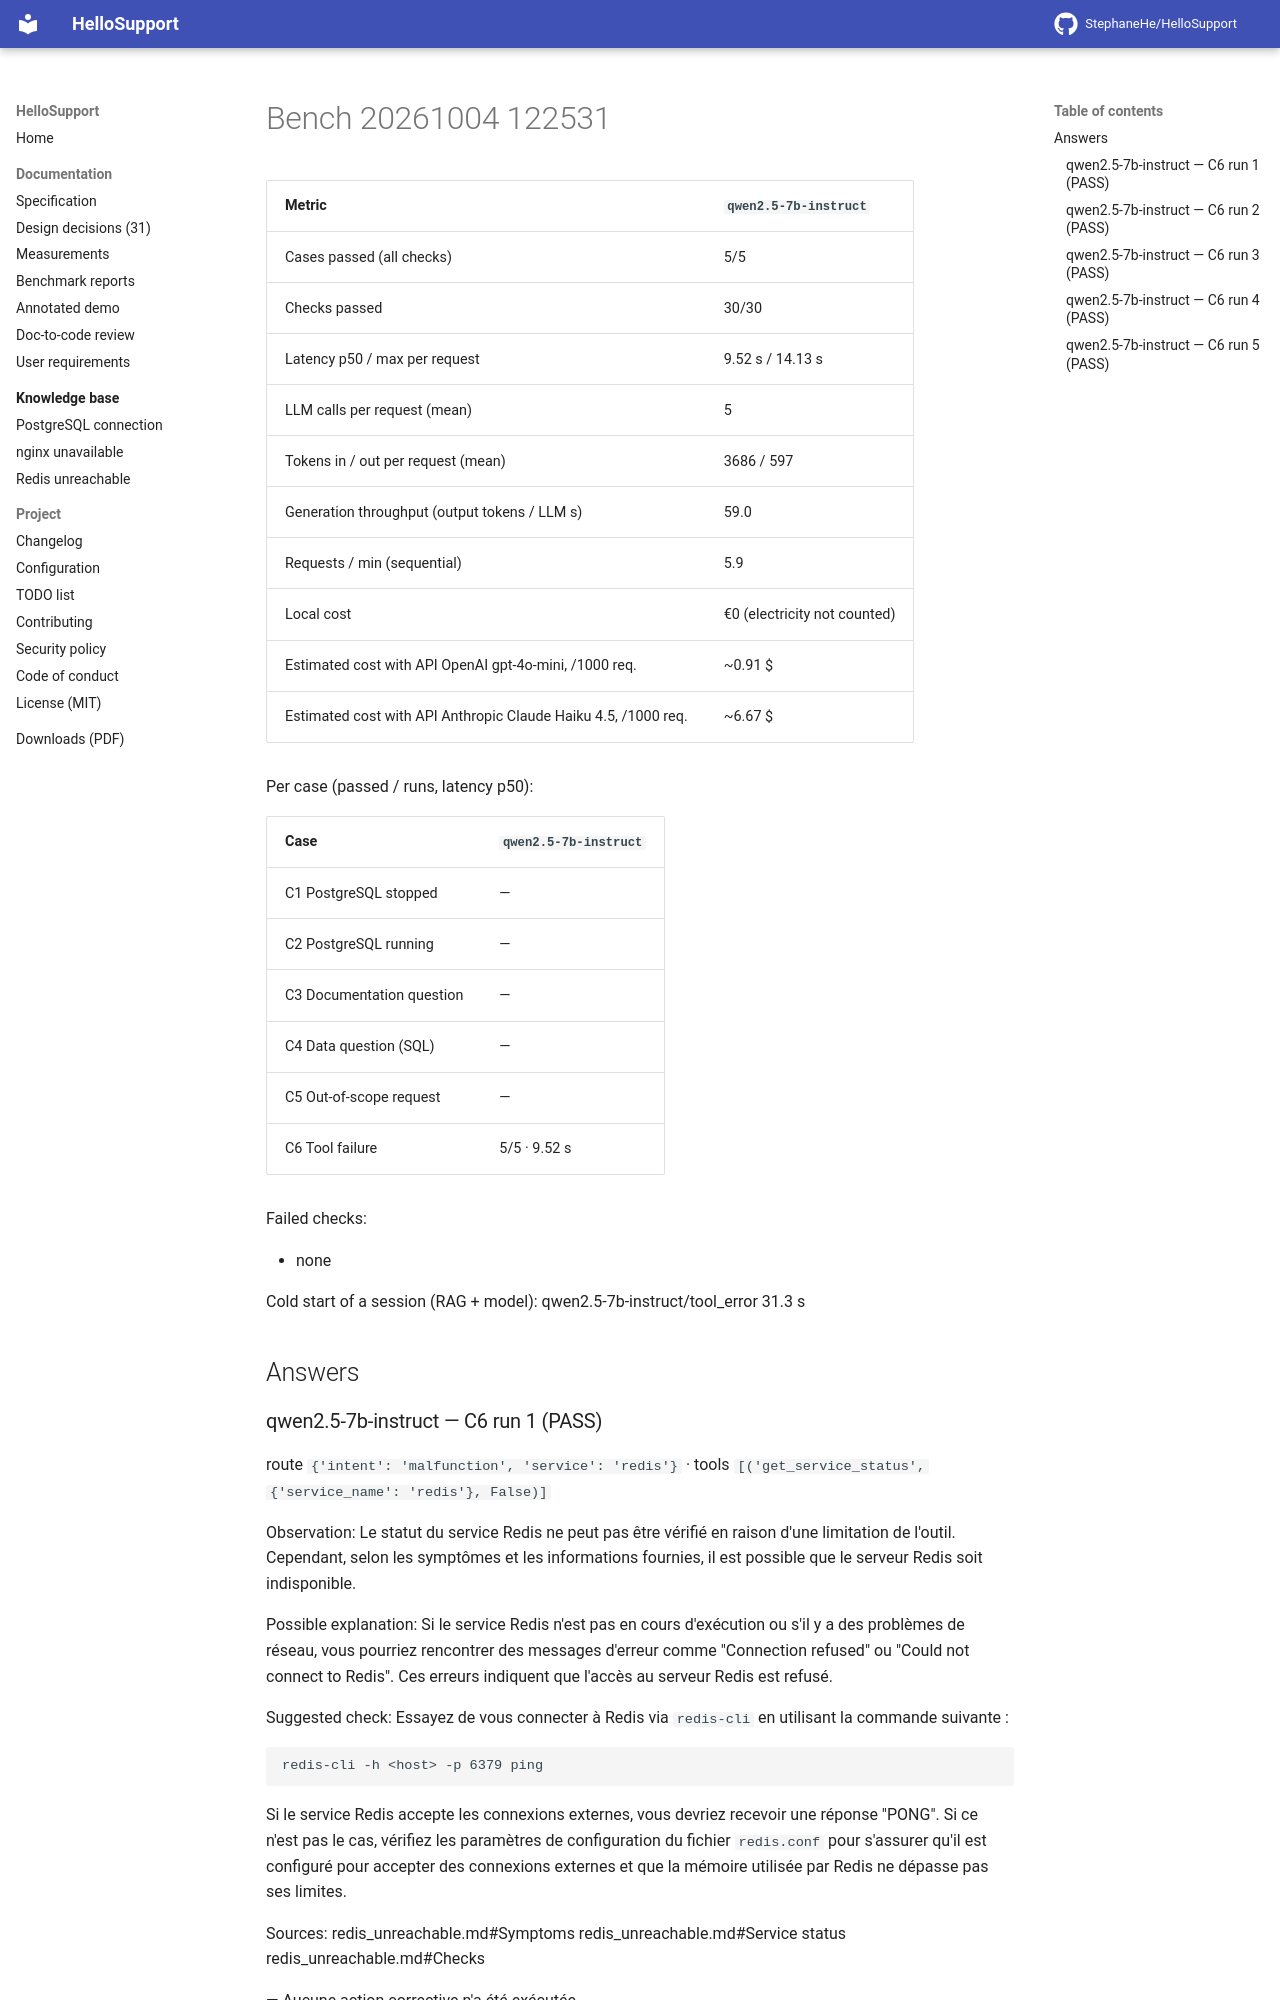

repository: StephaneHe/HelloSupport · page: 1.12/bench/bench-20261004-122531/index.html · generator: mkdocs

Date: 2026-10-04T12:25:31 · 5 run(s) per case · **warm** measurements (MCP session and model loaded).

| Metric | `qwen2.5-7b-instruct` |
|---|---|
| Cases passed (all checks) | 5/5 |
| Checks passed | 30/30 |
| Latency p50 / max per request | 9.52 s / 14.13 s |
| LLM calls per request (mean) | 5 |
| Tokens in / out per request (mean) | 3686 / 597 |
| Generation throughput (output tokens / LLM s) | 59.0 |
| Requests / min (sequential) | 5.9 |
| Local cost | €0 (electricity not counted) |
| Estimated cost with API OpenAI gpt-4o-mini, /1000 req. | ~0.91 $ |
| Estimated cost with API Anthropic Claude Haiku 4.5, /1000 req. | ~6.67 $ |

Per case (passed / runs, latency p50):

| Case | `qwen2.5-7b-instruct` |
|---|---|
| C1 PostgreSQL stopped | — |
| C2 PostgreSQL running | — |
| C3 Documentation question | — |
| C4 Data question (SQL) | — |
| C5 Out-of-scope request | — |
| C6 Tool failure | 5/5 · 9.52 s |

Failed checks:

- none

Cold start of a session (RAG + model): qwen2.5-7b-instruct/tool_error 31.3 s


## Answers

### qwen2.5-7b-instruct — C6 run 1 (PASS)

route `{'intent': 'malfunction', 'service': 'redis'}` · tools `[('get_service_status', {'service_name': 'redis'}, False)]`

Observation: Le statut du service Redis ne peut pas être vérifié en raison d'une limitation de l'outil. Cependant, selon les symptômes et les informations fournies, il est possible que le serveur Redis soit indisponible.

Possible explanation: Si le service Redis n'est pas en cours d'exécution ou s'il y a des problèmes de réseau, vous pourriez rencontrer des messages d'erreur comme "Connection refused" ou "Could not connect to Redis". Ces erreurs indiquent que l'accès au serveur Redis est refusé.

Suggested check: Essayez de vous connecter à Redis via `redis-cli` en utilisant la commande suivante : 
```
redis-cli -h <host> -p 6379 ping
```
Si le service Redis accepte les connexions externes, vous devriez recevoir une réponse "PONG". Si ce n'est pas le cas, vérifiez les paramètres de configuration du fichier `redis.conf` pour s'assurer qu'il est configuré pour accepter des connexions externes et que la mémoire utilisée par Redis ne dépasse pas ses limites.

Sources: redis_unreachable.md#Symptoms redis_unreachable.md#Service status redis_unreachable.md#Checks

— Aucune action corrective n'a été exécutée.
